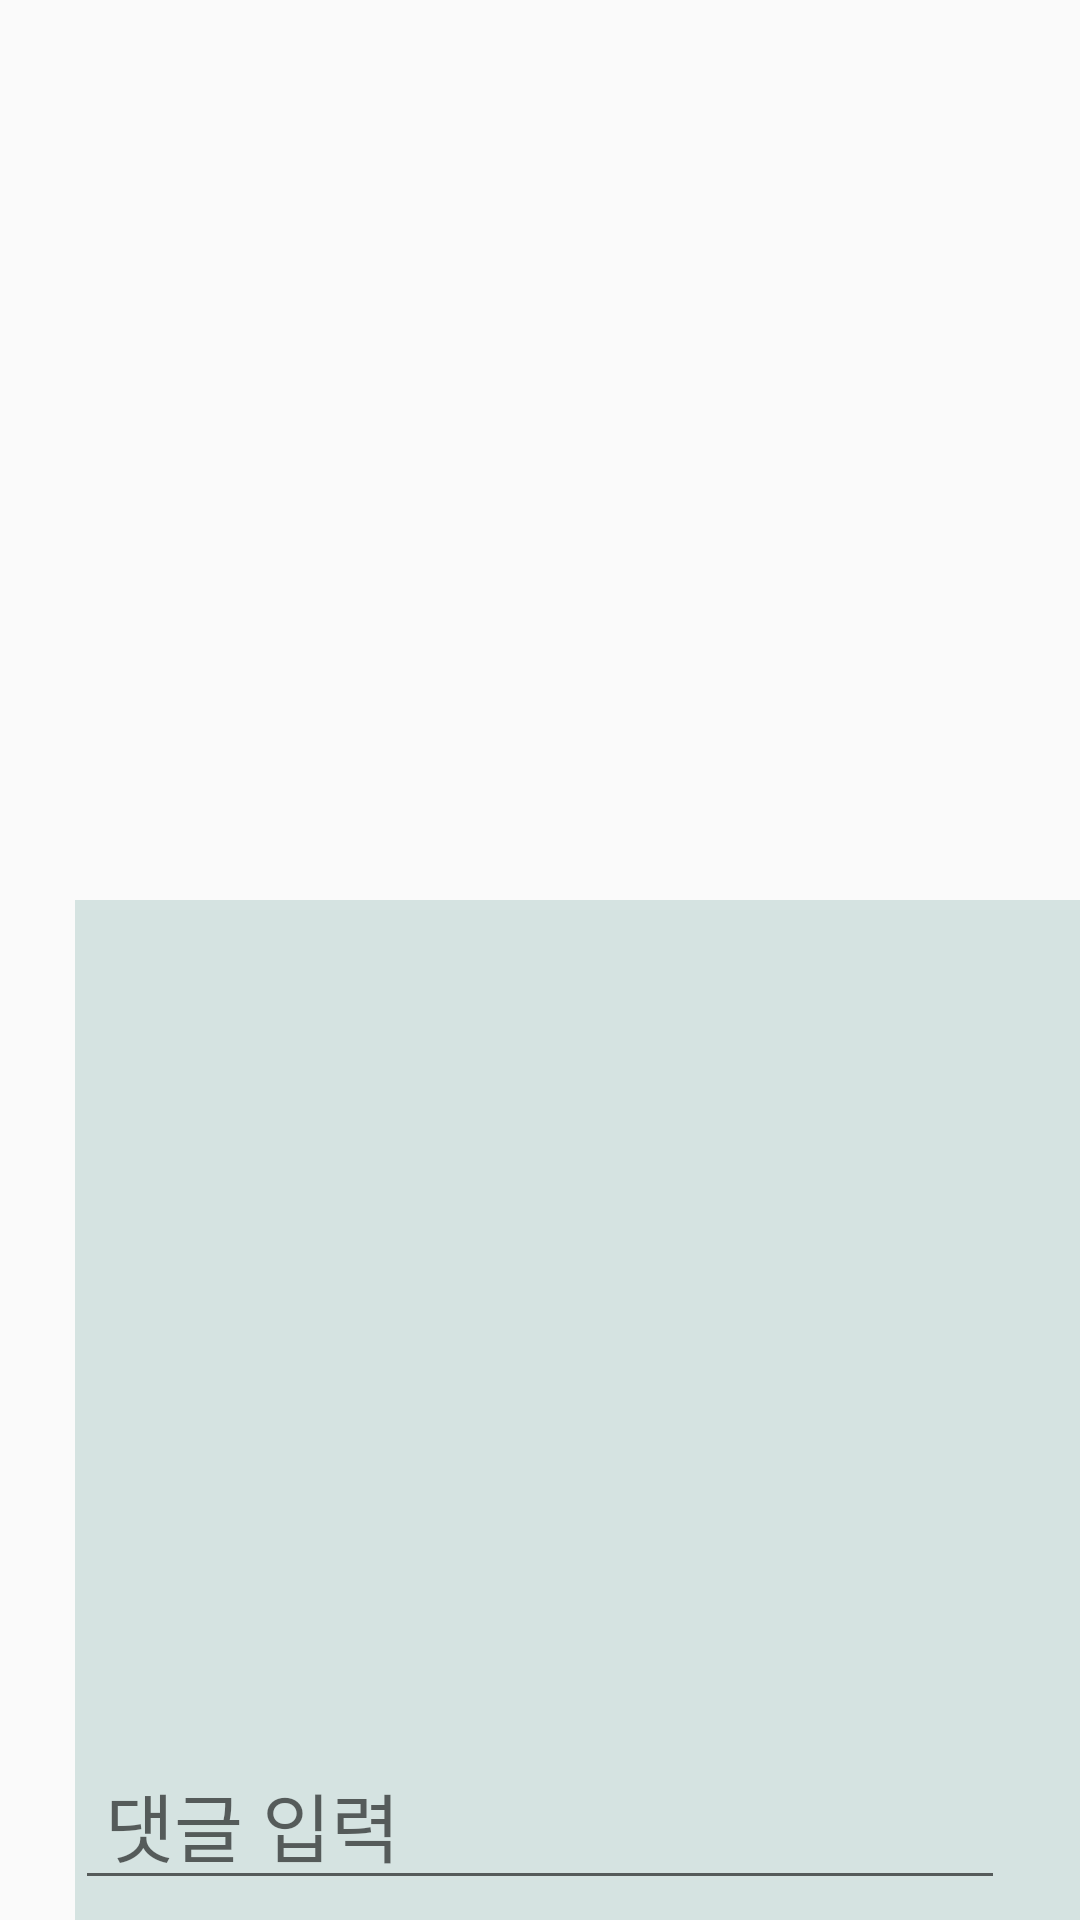

Write the Android layout XML for this screen, with the resource values it uses.
<!-- AndroidManifest.xml: application theme Theme.MoblieSoftware9 -->
<!-- res/layout/comment_popup.xml -->
<?xml version="1.0" encoding="utf-8"?>
<RelativeLayout xmlns:android="http://schemas.android.com/apk/res/android"
    android:layout_width="match_parent"
    android:layout_height="match_parent">

    <ImageView
        android:id="@+id/commentedImg"
        android:layout_width="300dp"
        android:layout_height="300dp"
        android:layout_marginStart="55dp"
        android:layout_marginTop="20dp"
        />

    <RelativeLayout
        android:layout_width="360dp"
        android:layout_height="340dp"
        android:layout_alignParentBottom="true"
        android:layout_marginStart="25dp"
        android:background="#D5E3E1">

        <androidx.recyclerview.widget.RecyclerView
            android:id="@+id/commentRecycler"
            android:layout_width="match_parent"
            android:layout_height="280dp"
            android:padding="10dp"/>

        <LinearLayout
            android:layout_width="match_parent"
            android:layout_height="wrap_content"
            android:layout_marginTop="280dp">

            <EditText
                android:id="@+id/inputComment"
                android:layout_width="310dp"
                android:layout_height="wrap_content"
                android:hint="댓글 입력"
                android:fontFamily="@font/nanum"
                android:textSize="25sp"
                android:paddingStart="10dp"/>

            <Button
                android:id="@+id/btnPostComment"
                android:layout_width="40dp"
                android:layout_height="40dp"
                android:layout_marginStart="5dp"
                android:background="@drawable/ic_baseline_send_40"/>
        </LinearLayout>

    </RelativeLayout>



</RelativeLayout>
<!-- resources referenced by this layout -->
<resources>
  <style name="Theme.MoblieSoftware9" parent="Theme.AppCompat.Light.NoActionBar">
          
          <item name="colorPrimary">@color/green</item>
          <item name="colorPrimaryVariant">@color/purple_700</item>
          <item name="colorOnPrimary">@color/white</item>
          
          <item name="colorSecondary">@color/teal_200</item>
          <item name="colorSecondaryVariant">@color/teal_700</item>
          <item name="colorOnSecondary">@color/black</item>
          
          <item name="android:statusBarColor" tools:targetApi="l">?attr/colorPrimaryVariant</item>
          
      </style>
  <color name="green">#FF00552E</color>
  <color name="purple_700">#FF3700B3</color>
  <color name="white">#FFFFFFFF</color>
  <color name="teal_200">#FF03DAC5</color>
  <color name="teal_700">#FF018786</color>
  <color name="black">#FF000000</color>
</resources>
